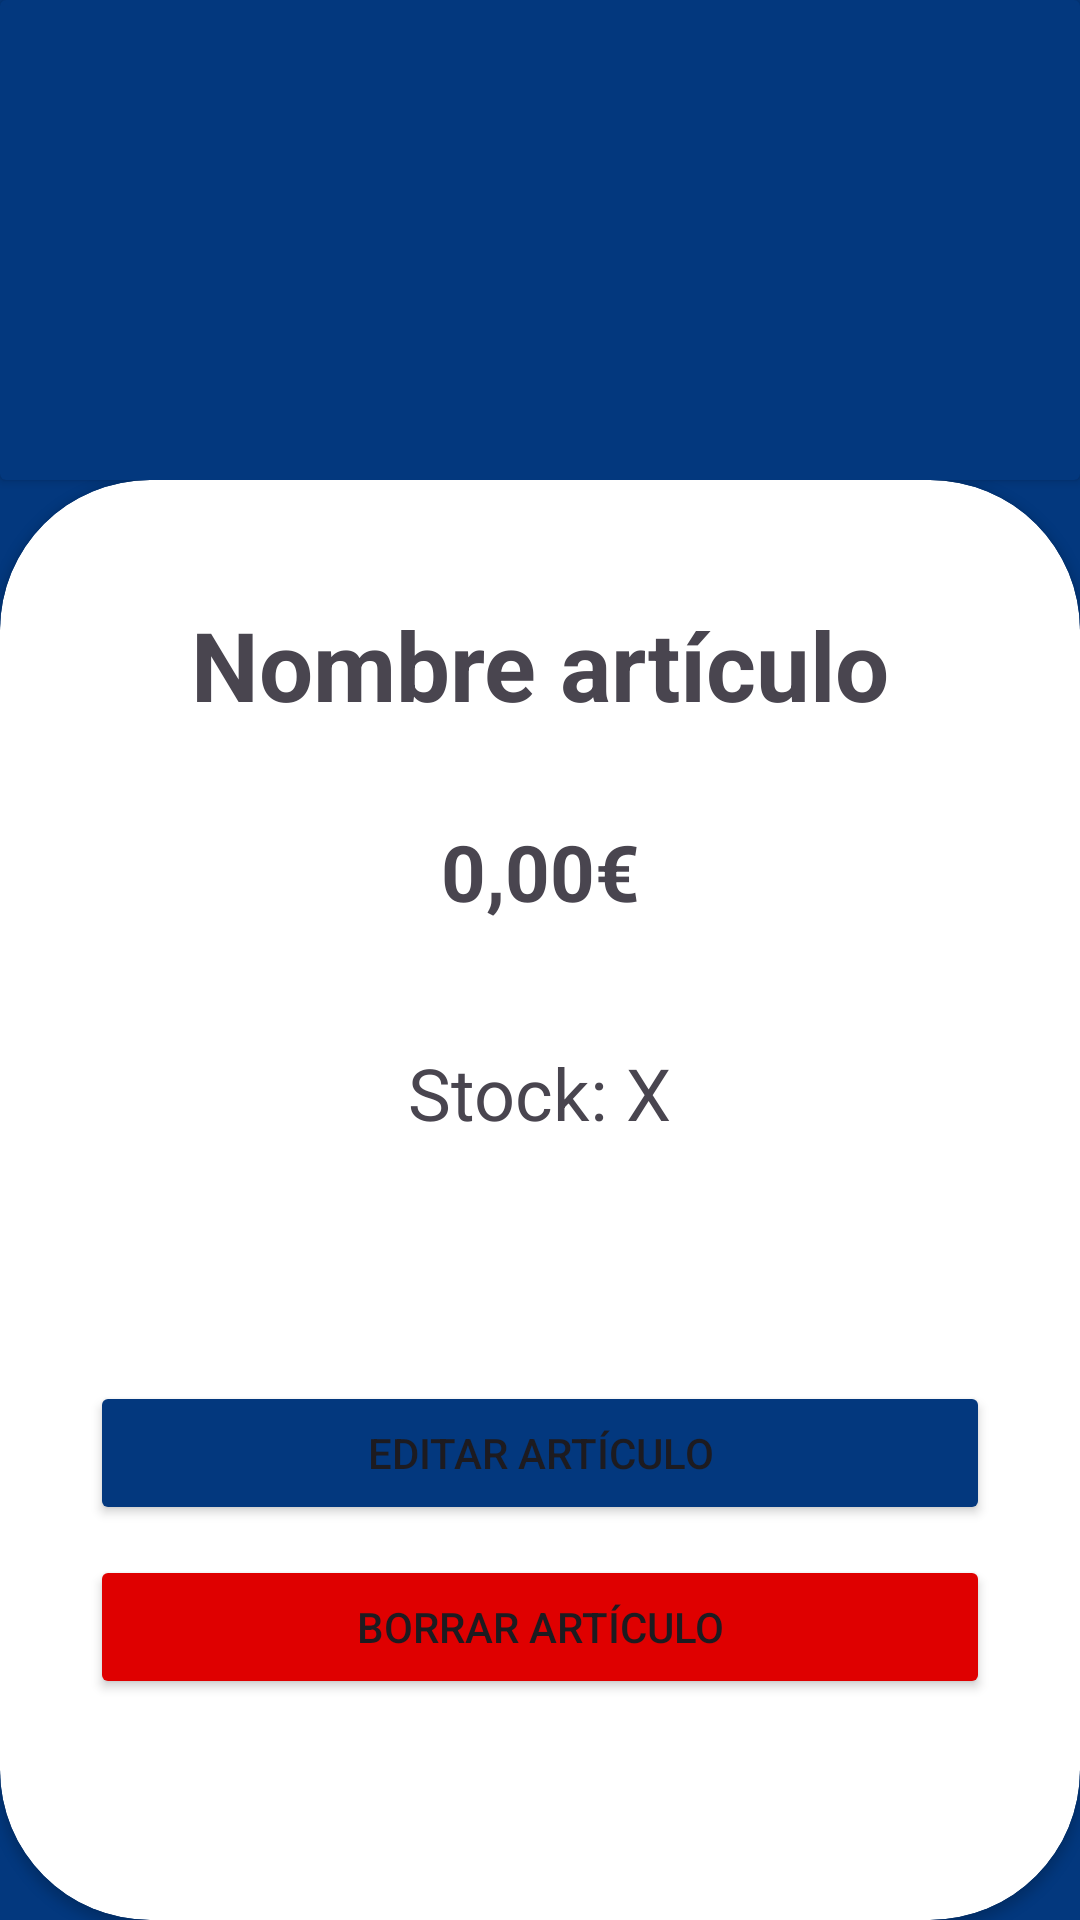

Layout XML and referenced resources for this Android screen:
<!-- AndroidManifest.xml: application theme Theme.CanI -->
<!-- res/layout/activity_sel_articulo.xml -->
<?xml version="1.0" encoding="utf-8"?>
<LinearLayout
    xmlns:android="http://schemas.android.com/apk/res/android"
    xmlns:app="http://schemas.android.com/apk/res-auto"
    xmlns:tools="http://schemas.android.com/tools"
    android:id="@+id/main"
    android:layout_width="match_parent"
    android:layout_height="match_parent"
    tools:context=".usecases.admin_menu.admin_articulos.sel_articulo.SelArticuloActivity"
    android:orientation="vertical"
    android:background="@color/can_i_c0026">

    <androidx.cardview.widget.CardView
        android:layout_width="match_parent"
        android:layout_height="match_parent"
        android:layout_weight="3"
        android:backgroundTint="@color/can_i_c0026">

        <ImageView
            android:id="@+id/ivBack"
            android:layout_width="60dp"
            android:layout_height="60dp"
            android:padding="10dp"
            android:src="@drawable/baseline_arrow_back_24"/>

    </androidx.cardview.widget.CardView>
    <androidx.cardview.widget.CardView
        android:layout_width="match_parent"
        android:layout_height="match_parent"
        android:layout_weight="1"
        app:cardCornerRadius="50dp">


        <LinearLayout
            android:id="@+id/etEmail"
            android:layout_width="match_parent"
            android:layout_height="wrap_content"
            android:padding="30dp"
            android:orientation="vertical">


            <ImageView
                android:id="@+id/ivArticulo"
                android:layout_width="match_parent"
                android:layout_height="wrap_content"
                android:src="@drawable/ic_launcher_foreground" />

            <TextView
                android:id="@+id/tvNombreArticulo"
                android:layout_width="match_parent"
                android:layout_height="wrap_content"
                android:text="Nombre artículo"
                android:textAlignment="center"
                android:paddingTop="10dp"
                android:paddingBottom="10dp"
                android:textSize="32sp"
                android:textStyle="bold"/>
            <TextView
                android:id="@+id/tvPrecio"
                android:layout_width="match_parent"
                android:layout_height="wrap_content"
                android:textAlignment="center"
                android:text="0,00€"
                android:textStyle="bold"
                android:textSize="26sp"
                android:layout_marginTop="20dp"
                />
            <LinearLayout
                android:layout_width="match_parent"
                android:layout_height="wrap_content"
                android:orientation="horizontal"
                android:layout_marginTop="40dp"
                android:layout_marginBottom="80dp"
                android:gravity="center">
                <TextView
                    android:layout_width="wrap_content"
                    android:layout_height="wrap_content"
                    android:textSize="24sp"
                    android:text="Stock: "/>
                <TextView
                    android:id="@+id/tvStockValue"
                    android:layout_width="wrap_content"
                    android:layout_height="wrap_content"
                    android:textSize="24sp"
                    android:text="X"/>

            </LinearLayout>

            <Button
                android:id="@+id/bEditarArticulo"
                android:layout_width="match_parent"
                android:layout_height="wrap_content"
                android:layout_marginBottom="10dp"
                android:text="Editar artículo"
                android:backgroundTint="@color/can_i_c0026"/>

            <Button
                android:id="@+id/bBorrarArticulo"
                android:layout_width="match_parent"
                android:layout_height="wrap_content"
                android:layout_marginBottom="10dp"
                android:text="Borrar artículo"
                android:backgroundTint="@color/can_i_c0027"/>

        </LinearLayout>
    </androidx.cardview.widget.CardView>


</LinearLayout>
<!-- resources referenced by this layout -->
<resources>
  <color name="can_i_c0026">#03387e</color>
  
      //Error o borrar
  <color name="can_i_c0027">#DF0000</color>
  <style name="Theme.CanI" parent="Base.Theme.CanI" />
  <style name="Base.Theme.CanI" parent="Theme.Material3.DayNight.NoActionBar">
          
          
      </style>
</resources>
